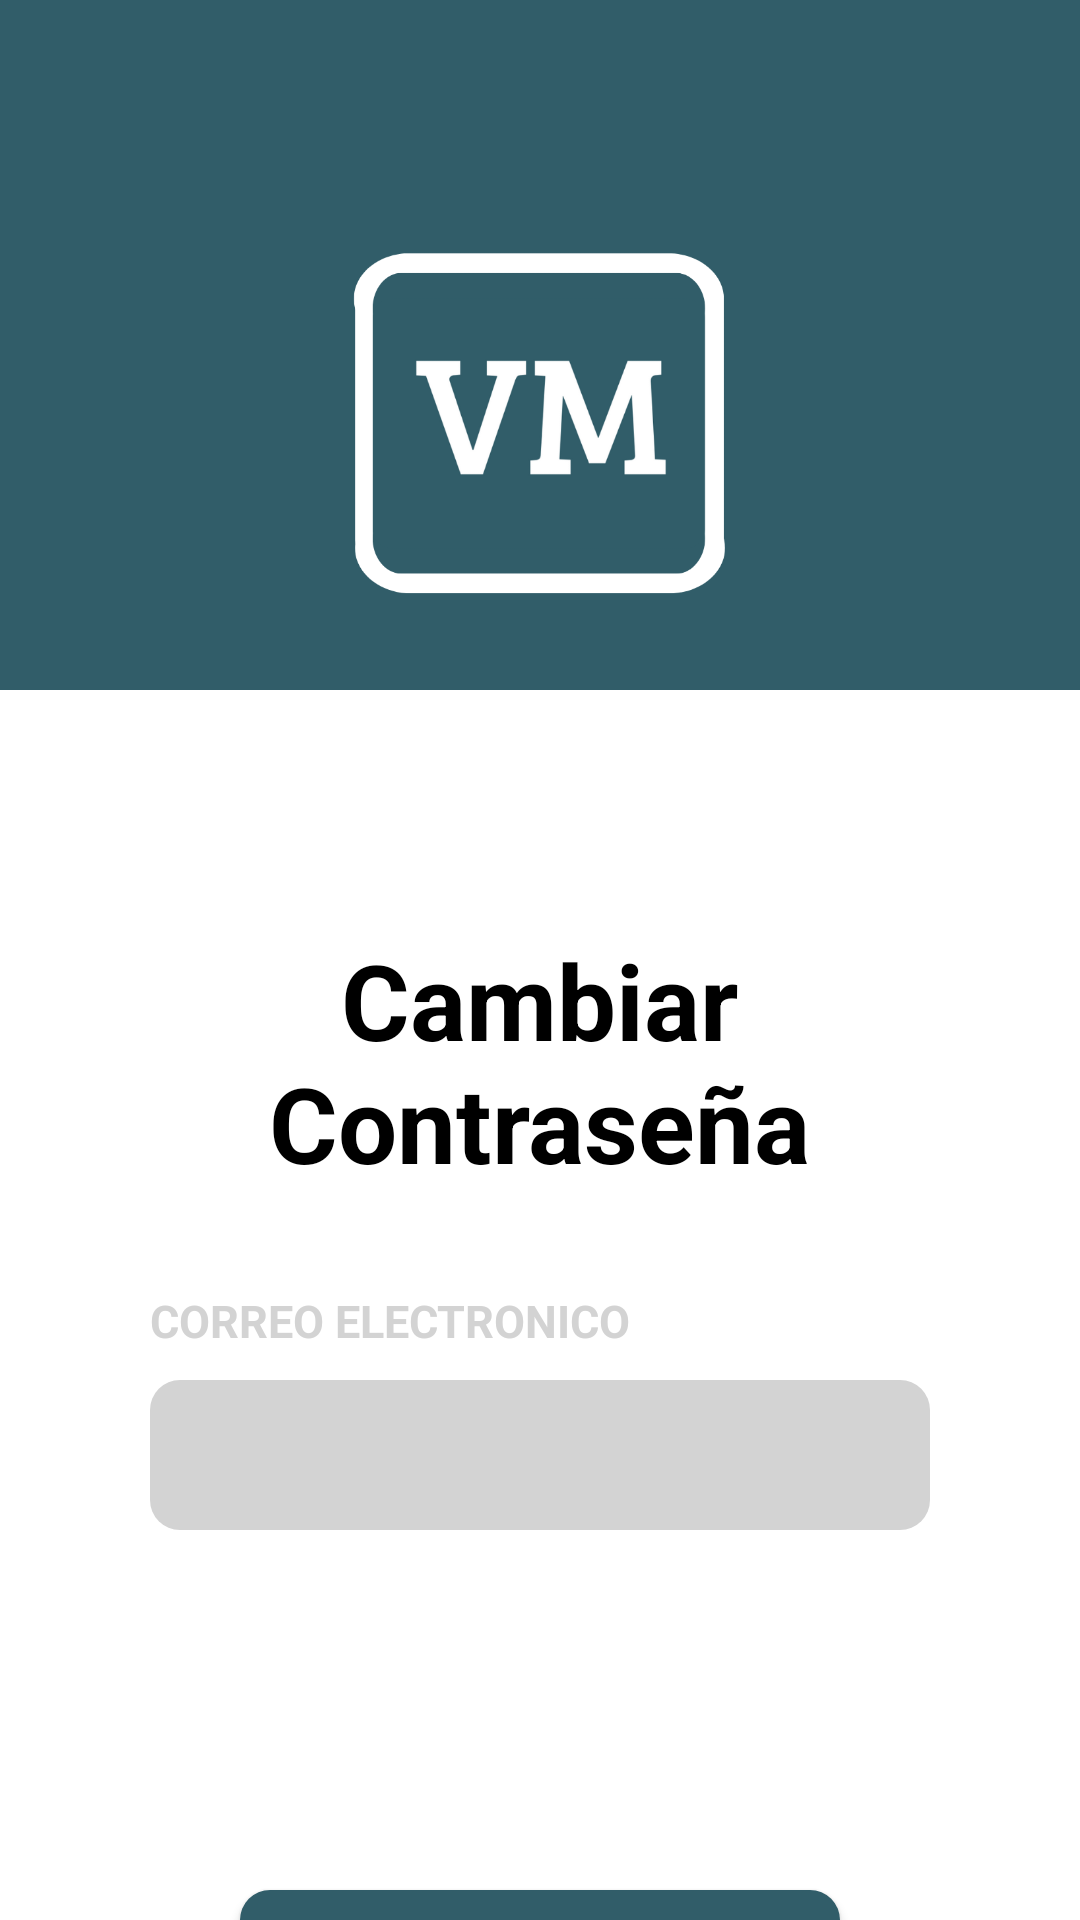

The Android layout XML behind this screen, and the referenced resources:
<!-- AndroidManifest.xml: application theme Theme.VisionMateApp -->
<!-- res/layout/activity_cambiar_password.xml -->
<?xml version="1.0" encoding="utf-8"?>
<LinearLayout xmlns:android="http://schemas.android.com/apk/res/android"
    xmlns:app="http://schemas.android.com/apk/res-auto"
    xmlns:tools="http://schemas.android.com/tools"
    android:layout_width="match_parent"
    android:layout_height="match_parent"
    android:background="#315D69"
    tools:context=".cambiar_password"
    android:orientation="vertical">

    <ImageView
        android:id="@+id/regresarBTNP"
        android:layout_width="40dp"
        android:layout_height="40dp"
        android:layout_marginLeft="30dp"
        android:layout_marginTop="30dp"
        android:clickable="true"
        android:background="@drawable/arrow_back" />

    <TextView
        android:id="@+id/icon_user"
        android:layout_width="130dp"
        android:layout_height="130dp"
        android:layout_gravity="top|center"
        android:layout_marginTop="5dp"
        android:layout_marginBottom="25dp"
        android:background="@drawable/vm2" />

    <FrameLayout
        android:layout_width="match_parent"
        android:layout_height="wrap_content"
        android:layout_centerHorizontal="true">


        <ImageView
            android:id="@+id/textView"
            android:layout_width="match_parent"
            android:layout_height="500dp"
            android:layout_gravity="bottom"
            android:layout_marginTop="80dp"
            android:background="@drawable/rectangulo_white" />

        <TextView
            android:layout_width="295dp"
            android:layout_height="wrap_content"
            android:layout_gravity="center_horizontal"
            android:layout_marginTop="80dp"
            android:textAlignment="center"
            android:text="Cambiar Contraseña"
            android:textColor="@android:color/black"
            android:textSize="35sp"
            android:textStyle="bold" /> 

        <TextView
        android:layout_width="match_parent"
        android:layout_height="wrap_content"
        android:layout_marginLeft="50dp"
        android:layout_marginTop="200dp"
        android:layout_marginRight="50dp"
        android:text="CORREO ELECTRONICO"
        android:textColor="#D3D3D3"
        android:textSize="15sp"
        android:textStyle="bold" />

        <EditText
            android:id="@+id/txtCorreo"
            android:layout_width="match_parent"
            android:layout_height="50dp"
            android:layout_marginLeft="50dp"
            android:layout_marginTop="230dp"
            android:layout_marginRight="50dp"
            android:background="@drawable/rectangulo_gray"
            android:textColor="@color/black"
            android:textSize="15sp"
            android:textStyle="bold"
            android:inputType="textEmailAddress"/>


        <androidx.appcompat.widget.AppCompatButton
            android:id="@+id/btnAceptar"
            android:layout_width="match_parent"
            android:layout_height="50dp"
            android:layout_marginLeft="80dp"
            android:layout_marginRight="80dp"
            android:background="@drawable/btn_login"
            android:textColor="#D3D3D3"
            android:textSize="20sp"
            android:text="Aceptar"
            android:layout_marginTop="400dp"
            android:textStyle="bold"/>


    </FrameLayout>

</LinearLayout>
<!-- resources referenced by this layout -->
<resources>
  <color name="black">#FF000000</color>
  <!-- drawable btn_login (drawable) -->
  <?xml version="1.0" encoding="utf-8"?>
  <shape xmlns:android="http://schemas.android.com/apk/res/android"
  
      android:shape="rectangle">
      <solid
          android:color="@color/verdeBoton">
      </solid>
      <corners
          android:radius="10dp">
      </corners>
  
  
  </shape>
  <!-- drawable rectangulo_gray (drawable) -->
  <?xml version="1.0" encoding="utf-8"?>
  <shape xmlns:android="http://schemas.android.com/apk/res/android">
      <corners
          android:topLeftRadius="10dp"
          android:topRightRadius="10dp"
          android:bottomLeftRadius="10dp"
          android:bottomRightRadius="10dp" />
      <solid android:color="#D3D3D3" />
  </shape>
  <!-- drawable rectangulo_white (drawable) -->
  <?xml version="1.0" encoding="utf-8"?>
  <shape xmlns:android="http://schemas.android.com/apk/res/android">
      <corners
          android:topLeftRadius="0dp"
          android:topRightRadius="70dp"
          android:bottomLeftRadius="0dp"
          android:bottomRightRadius="0dp" />
      <solid android:color="#FFFFFF" />
  </shape>
  <!-- drawable vm2: png bitmap (drawable, 33076 bytes) -->
  <style name="Theme.VisionMateApp" parent="Base.Theme.VisionMateApp" />
  <color name="verdeBoton">#315D69</color>
  <style name="Base.Theme.VisionMateApp" parent="Theme.Material3.DayNight.NoActionBar">
          
          
          <item name="colorPrimary">#315D69</item>
      </style>
</resources>
